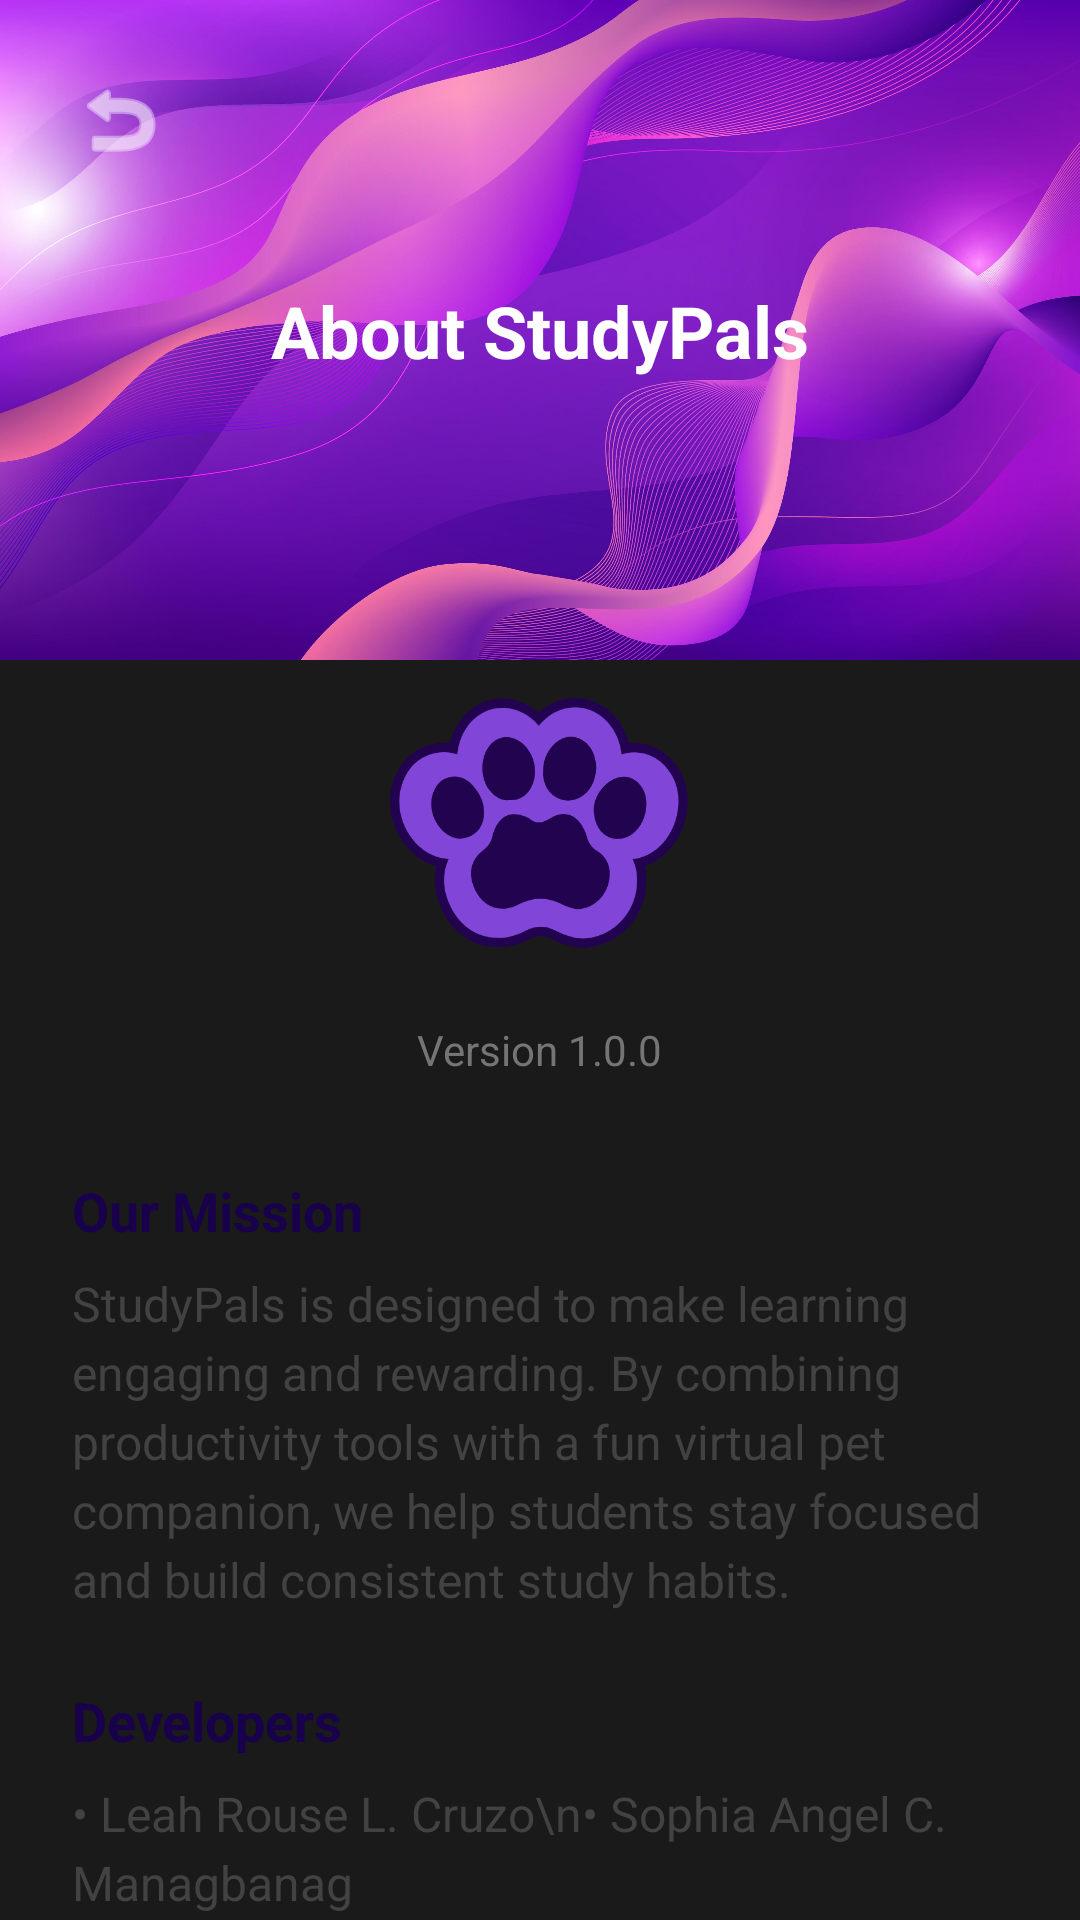

Write the Android layout XML for this screen, with the resource values it uses.
<!-- AndroidManifest.xml: application theme Theme.MaterialComponents.Light.NoActionBar -->
<!-- res/layout/activity_about_us.xml -->
<?xml version="1.0" encoding="utf-8"?>
<androidx.constraintlayout.widget.ConstraintLayout xmlns:android="http://schemas.android.com/apk/res/android"
    xmlns:app="http://schemas.android.com/apk/res-auto"
    xmlns:tools="http://schemas.android.com/tools"
    android:layout_width="match_parent"
    android:layout_height="match_parent"
    android:background="#1A1A1A">

    <View
        android:id="@+id/headerBackground"
        android:layout_width="match_parent"
        android:layout_height="220dp"
        android:background="@drawable/login_background"
        app:layout_constraintTop_toTopOf="parent" />

    <ImageButton
        android:id="@+id/btnBack"
        android:layout_width="48dp"
        android:layout_height="48dp"
        android:layout_marginStart="16dp"
        android:layout_marginTop="16dp"
        android:background="?attr/selectableItemBackgroundBorderless"
        android:src="@android:drawable/ic_menu_revert"
        app:layout_constraintStart_toStartOf="parent"
        app:layout_constraintTop_toTopOf="parent"
        app:tint="#FFFFFF" />

    <TextView
        android:id="@+id/tvTitle"
        android:layout_width="wrap_content"
        android:layout_height="wrap_content"
        android:text="About StudyPals"
        android:textColor="#FFFFFF"
        android:textSize="24sp"
        android:textStyle="bold"
        app:layout_constraintBottom_toBottomOf="@id/headerBackground"
        app:layout_constraintEnd_toEndOf="parent"
        app:layout_constraintStart_toStartOf="parent"
        app:layout_constraintTop_toTopOf="parent" />

    <androidx.core.widget.NestedScrollView
        android:layout_width="match_parent"
        android:layout_height="0dp"
        android:layout_marginTop="-40dp"
        android:background="@drawable/content_card"
        app:layout_constraintBottom_toBottomOf="parent"
        app:layout_constraintTop_toBottomOf="@id/headerBackground">

        <LinearLayout
            android:layout_width="match_parent"
            android:layout_height="wrap_content"
            android:orientation="vertical"
            android:padding="24dp">

            <ImageView
                android:layout_width="100dp"
                android:layout_height="100dp"
                android:layout_gravity="center"
                android:layout_marginTop="20dp"
                android:src="@drawable/studypals_logo" />

            <TextView
                android:layout_width="wrap_content"
                android:layout_height="wrap_content"
                android:layout_gravity="center"
                android:layout_marginTop="16dp"
                android:text="Version 1.0.0"
                android:textColor="#757575"
                android:textSize="14sp" />

            <TextView
                android:layout_width="match_parent"
                android:layout_height="wrap_content"
                android:layout_marginTop="32dp"
                android:text="Our Mission"
                android:textColor="#18004c"
                android:textSize="18sp"
                android:textStyle="bold" />

            <TextView
                android:layout_width="match_parent"
                android:layout_height="wrap_content"
                android:layout_marginTop="8dp"
                android:text="StudyPals is designed to make learning engaging and rewarding. By combining productivity tools with a fun virtual pet companion, we help students stay focused and build consistent study habits."
                android:textColor="#424242"
                android:textSize="16sp"
                android:lineSpacingExtra="4dp" />

            <TextView
                android:layout_width="match_parent"
                android:layout_height="wrap_content"
                android:layout_marginTop="24dp"
                android:text="Developers"
                android:textColor="#18004c"
                android:textSize="18sp"
                android:textStyle="bold" />

            <TextView
                android:layout_width="match_parent"
                android:layout_height="wrap_content"
                android:layout_marginTop="8dp"
                android:text="• Leah Rouse L. Cruzo\n• Sophia Angel C. Managbanag"
                android:textColor="#424242"
                android:textSize="16sp"
                android:lineSpacingExtra="4dp" />

            <TextView
                android:layout_width="match_parent"
                android:layout_height="wrap_content"
                android:layout_marginTop="24dp"
                android:text="Key Features"
                android:textColor="#18004c"
                android:textSize="18sp"
                android:textStyle="bold" />

            <TextView
                android:layout_width="match_parent"
                android:layout_height="wrap_content"
                android:layout_marginTop="8dp"
                android:text="• Focus Timer &amp; Study Mode\n• Virtual Pet Evolution\n• Task Management &amp; Calendar\n• Chat"
                android:textColor="#424242"
                android:textSize="16sp"
                android:lineSpacingExtra="4dp" />

            <TextView
                android:layout_width="match_parent"
                android:layout_height="wrap_content"
                android:layout_marginTop="24dp"
                android:text="Connect with us"
                android:textColor="#18004c"
                android:textSize="18sp"
                android:textStyle="bold" />

            <TextView
                android:layout_width="match_parent"
                android:layout_height="wrap_content"
                android:layout_marginTop="8dp"
                android:text="Email: support@studypals.com\nWebsite: www.studypals.com"
                android:textColor="#424242"
                android:textSize="16sp"
                android:lineSpacingExtra="4dp" />

            <TextView
                android:layout_width="match_parent"
                android:layout_height="wrap_content"
                android:layout_marginTop="40dp"
                android:gravity="center"
                android:text="© 2025 StudyPals Team"
                android:textColor="#9E9E9E"
                android:textSize="12sp" />

        </LinearLayout>
    </androidx.core.widget.NestedScrollView>

</androidx.constraintlayout.widget.ConstraintLayout>
<!-- resources referenced by this layout -->
<resources>
  <!-- drawable login_background: jpg bitmap (drawable, 329480 bytes) -->
  <!-- drawable studypals_logo: png bitmap (drawable, 27548 bytes) -->
</resources>
